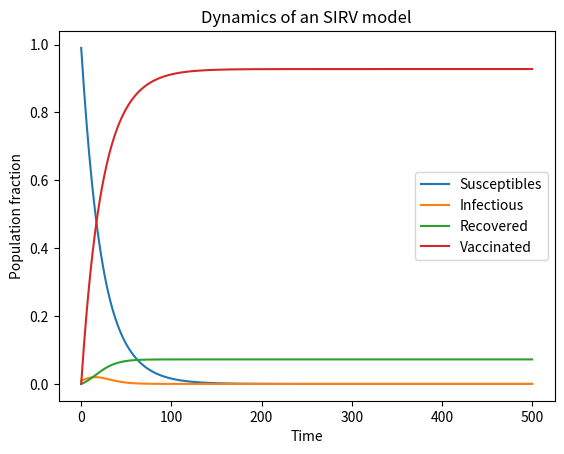
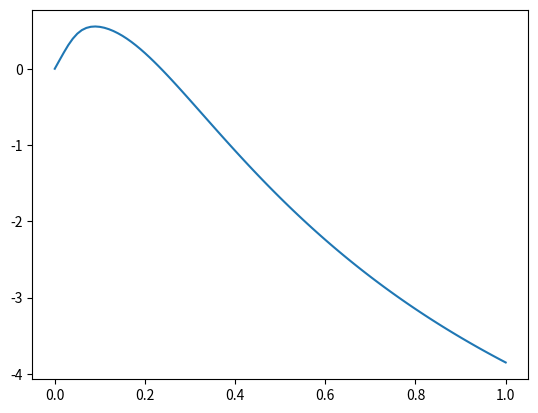

Recreate these plots in Python, in order.
# -*- coding: utf-8 -*-
"""
Created on Mon Aug 18 10:03:26 2025

@author: schulte
"""

import matplotlib.pyplot as plt
import numpy as np
from scipy.integrate import solve_ivp


def sirv_model(t, x, beta=.2, gamma=.1, alpha=0):
    
    s, i, r, v = x
    ds = -beta * s * i - alpha * s
    di = beta * s * i - gamma * i
    dr = gamma * i
    dv = alpha * s
    
    dx = [ds, di, dr, dv]
        
    return dx

def final_size_sirv_model(beta, gamma, alpha, x_initial):
    
    res = solve_ivp(sirv_model, (0, 500), x_initial, args=(beta, gamma, alpha))
    r_infty = res.y[2][-1]

    return r_infty

def expected_severe_cases_vacc1(alpha, r01, r02, severity_ratio,
                                mutation_rate_per_gamma, gamma1=.1, gamma2=.1):
    
    beta1 = r01 * gamma1
    beta2 = r02 * gamma2
    
    r1_infty = final_size_sirv_model(beta1, gamma1, alpha, x_initial)
    r2_infty = final_size_sirv_model(beta2, gamma2, 0, x_initial)
    
    esc = r1_infty + severity_ratio * (1 - np.exp(-mutation_rate_per_gamma
                                                  * r1_infty)) * r2_infty
    
    return esc

def expected_severe_cases_vacc2(alpha, r01, r02, severity_ratio,
                                mutation_rate_per_gamma, gamma1=.1, gamma2=.1):
    
    beta1 = r01 * gamma1
    beta2 = r02 * gamma2
    
    r1_infty = final_size_sirv_model(beta1, gamma1, 0, x_initial)
    r2_infty = final_size_sirv_model(beta2, gamma2, alpha, x_initial)
    
    esc = r1_infty + severity_ratio * (1 - np.exp(-mutation_rate_per_gamma
                                                  * r1_infty)) * r2_infty
    
    return esc

def vacc2_vs_vacc1(alpha, r01, r02, severity_ratio, 
                   mutation_rate_per_gamma, gamma1=.1, gamma2=.1):
    esc_vacc1 = expected_severe_cases_vacc1(alpha, r01, r02, severity_ratio,
                                            mutation_rate_per_gamma, gamma1, 
                                            gamma2)
    esc_vacc2 = expected_severe_cases_vacc2(alpha, r01, r02, severity_ratio,
                                            mutation_rate_per_gamma, gamma1, 
                                            gamma2)
    utility = (esc_vacc1 - esc_vacc2) / esc_vacc1
    
    return utility


dpi = 500

x_initial = [.99, .01, 0, 0]
t0 = 0
tf = 500
beta = .2
gamma = .1
alpha = gamma / 2.5

t_eval = np.linspace(t0, tf, tf - t0 + 1)

res = solve_ivp(sirv_model, (t0, tf), x_initial, t_eval=t_eval,
                args=(beta, gamma, alpha))

plt.plot(res.t, res.y.T, label=['Susceptibles', 'Infectious', 'Recovered',
                                'Vaccinated'])
plt.legend()
plt.title('Dynamics of an SIRV model')
plt.xlabel('Time')
plt.ylabel('Population fraction')
plt.show()
'''
r0 = np.linspace(.5, 5, 101)
alpha_per_gamma = np.linspace(0, .5, 51)

alphas = alpha_per_gamma * gamma
betas = r0 * gamma
r_infty = np.zeros((len(betas), len(alphas)))


for i, b in enumerate(betas):
    for j, a in enumerate(alphas):
        r_infty[i, j] = final_size_sirv_model(b, gamma, a, x_initial)
        
c = plt.pcolormesh(r0, alpha_per_gamma, r_infty.T)
plt.colorbar(c, label=r'$r(\infty)$')
plt.xlabel(r'$R_0$')
plt.ylabel(r'$\frac{\alpha}{\gamma}$')
plt.title(r'Final size $r(\infty)$ in relation to $R_0$ and $\alpha$')
plt.tight_layout()
#plt.savefig('Mutation_probability_mesh.jpg', dpi=dpi)
plt.show()

c = plt.contourf(r0, alpha_per_gamma, r_infty.T)
plt.colorbar(c, label=r'$r(\infty)$')
plt.xlabel(r'$R_0$')
plt.ylabel(r'$\frac{\alpha}{\gamma}$')
plt.title(r'Final size $r(\infty)$ in relation to $R_0$ and $\alpha$')
plt.tight_layout()
#plt.savefig('Mutation_probability_mesh.jpg', dpi=dpi)
plt.show()
'''
alphas = np.linspace(0, 1, 101)
utilities = np.zeros((len(alphas)))
r0 = 8

for i, a in enumerate(alphas):
    utilities[i] = vacc2_vs_vacc1(a, r0, 1/2*r0, 5, 2)

plt.plot(alphas, utilities)
